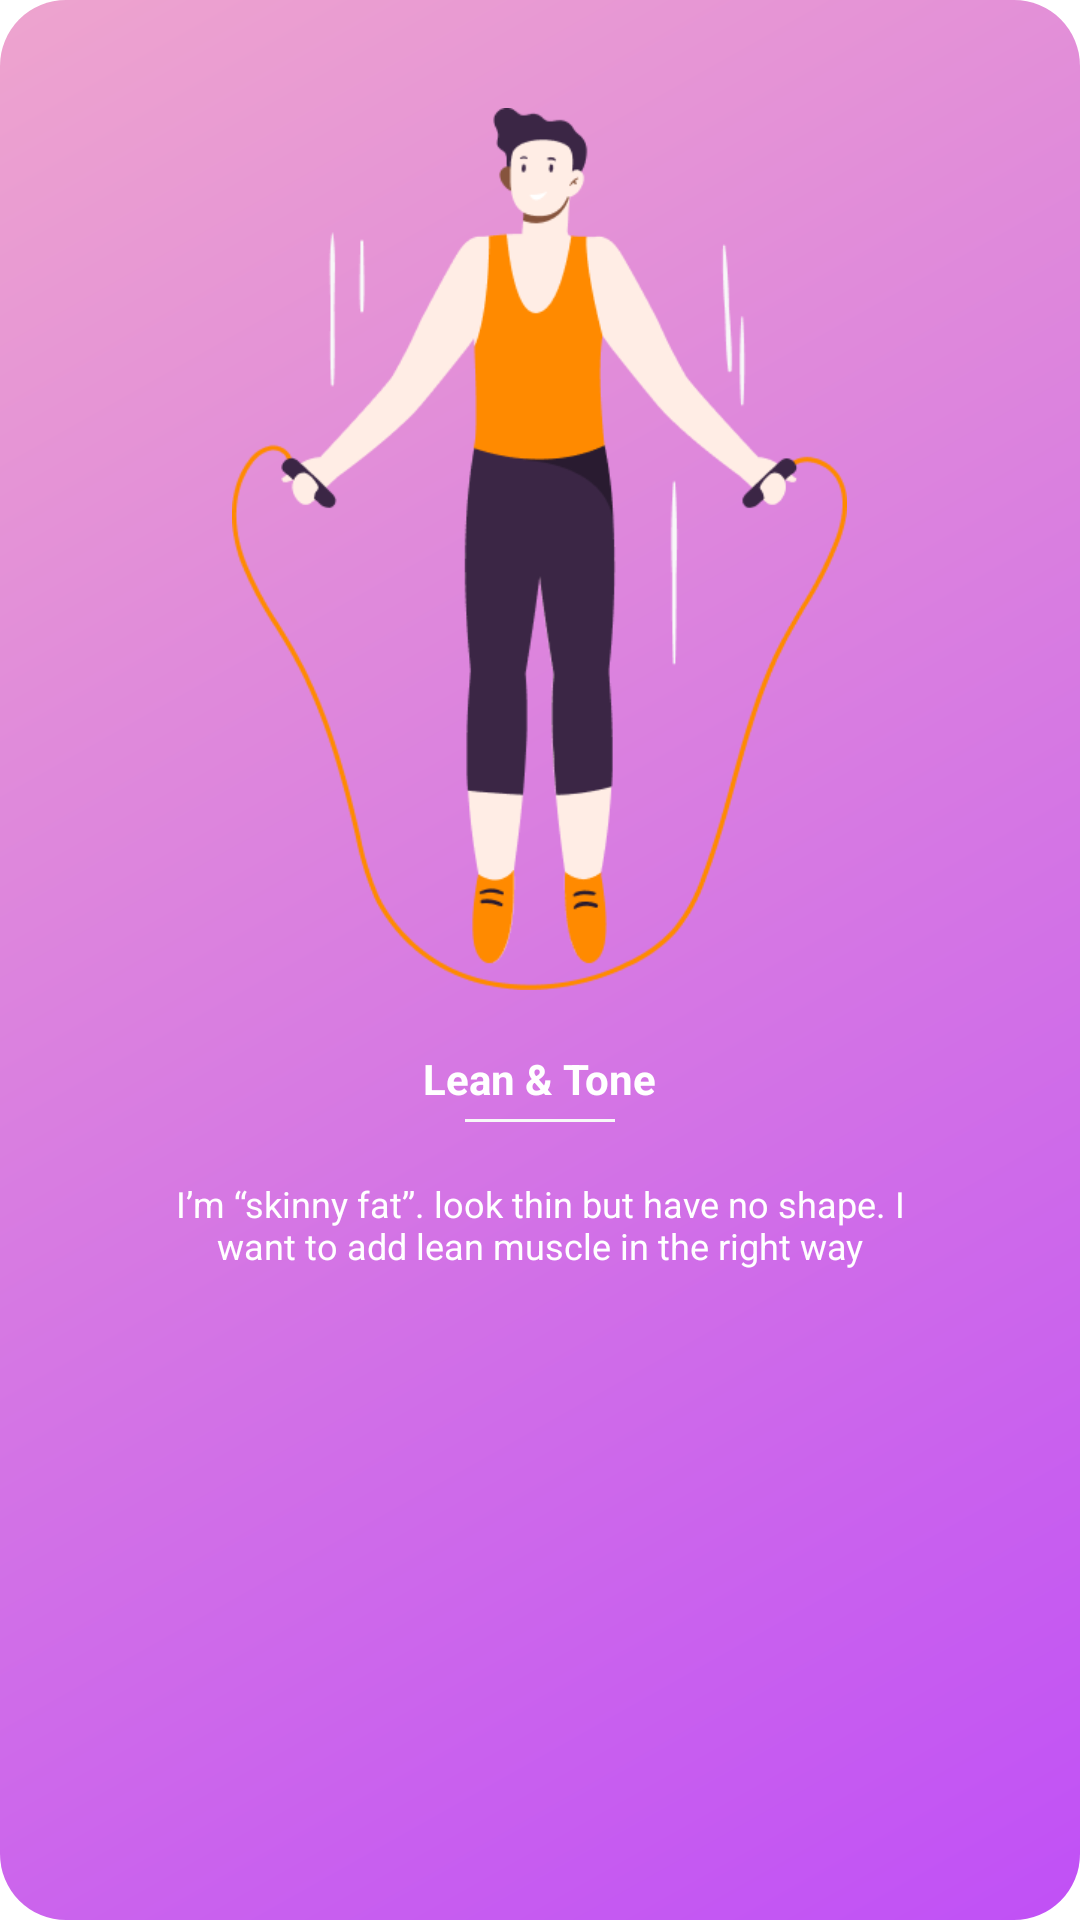

Layout XML and referenced resources for this Android screen:
<!-- AndroidManifest.xml: application theme Theme.Project -->
<!-- res/layout/lean_and_tone.xml -->
<?xml version="1.0" encoding="utf-8"?>
<LinearLayout xmlns:android="http://schemas.android.com/apk/res/android"
    android:id="@+id/LearnAndTone"
    android:layout_width="wrap_content"
    android:layout_height="wrap_content"
    android:orientation="vertical"
    android:background="@drawable/cr22lr495c050f6eea4ce"
    android:paddingVertical="36dp"
    android:elevation="22dp"
    android:gravity="center_horizontal">

    
    <ImageView
        android:id="@+id/ImgLeanTone"
        android:layout_width="205dp"
        android:layout_height="294dp"
        android:layout_marginBottom="20dp"
        android:layout_marginHorizontal="35dp"
        android:background="@drawable/lean_and_tone"
        android:scaleType="fitXY"
        />

    
    <TextView
        android:id="@+id/tvLearnToneTitle"
        android:layout_width="wrap_content"
        android:layout_height="wrap_content"
        android:layout_marginBottom="4dp"
        android:text="Lean &amp; Tone"
        android:textColor="#FFFFFF"
        android:textSize="14sp"
        android:textStyle="bold" />

    
    <View
        android:layout_width="50dp"
        android:layout_height="1dp"
        android:layout_marginBottom="19dp"
        android:background="#F7F8F8" />

    
    <TextView
        android:id="@+id/tvLearnToneDesc"
        android:layout_width="244dp"
        android:layout_height="wrap_content"
        android:layout_gravity="center"
        android:gravity="center"
        android:text="I’m “skinny fat”. look thin but have no shape. I want to add lean muscle in the right way"
        android:textColor="#FFFFFF"
        android:textSize="12sp" />

</LinearLayout>
<!-- resources referenced by this layout -->
<resources>
  <!-- drawable cr22lr495c050f6eea4ce (drawable) -->
  <?xml version="1.0" encoding="UTF-8"?>
  <shape
  	xmlns:android="http://schemas.android.com/apk/res/android">
  	<gradient
  		android:startColor="#C050F6"
  		android:endColor="#EEA4CE"
  		android:angle="495"
  	/>
  	<corners
  		android:radius="22dp"
  	/>      
  </shape>
  <!-- drawable lean_and_tone: png bitmap (drawable, 22767 bytes) -->
</resources>
